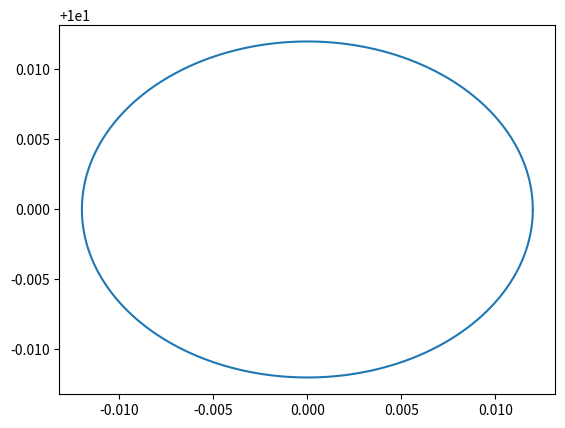

Generate this figure with matplotlib:
import numpy as np
import matplotlib.pyplot as plt
import matplotlib as mpl

# Dados de entrada
m = 1
n = 2
p = 2
eps = 8.854e-12
h1 = 10
h2 = 0.005*n + 10.05
h3 = 0.2*p + 11
a1 = (0.2*m + 1)*1e-2
l2 = 20e-2
a3 = 2e-2
b = 5e-5
l = 1e3

# Calcula o número de cilindros de carga para representar os corpos
K1 = int(np.round((2*np.pi*a1)/(2*b)))
K2 = int(np.round(l2/(2*b)))
K3 = int(np.round((2*np.pi*a3)/(2*b)))

# Distribui os cilindros de carga uniformemente sobre os corpos,
# determinando as coordenadas (x,y) dos seus eixos
i = np.arange(0, K1, 1)
theta = i*(2*np.pi/K1)
x1 = a1*np.cos(theta)
y1 = a1*np.sin(theta) + h1

x2 = np.arange(-l2/2, l2/2, 2*b)
y2 = np.ones((K2,))*h2

i = np.arange(0, K3, 1)
theta = i*(2*np.pi/K3)
x3 = a3*np.cos(theta)
y3 = a3*np.sin(theta) + h3


def parte_ab():
  x = np.concatenate([x1, x2, x3])
  y = np.concatenate([y1, y2, y3])

  K = K1 + K2 + K3
  i = np.arange(0, K, 1)
  j = np.arange(0, K, 1)
  [i, j] = np.meshgrid(i, j)

  r1 = np.sqrt((x[i]-x[j])**2 + (y[i]-y[j])**2)
  r1[i==j] = b
  r2 = np.sqrt((x[i]-x[j])**2 + (y[i]+y[j])**2)

  s = np.log(r2/r1)/2/np.pi/eps/l

  V = [
    [1, 0, 0],
    [0, 1, 0],
    [0, 0, 1]
  ]
  C = []
  for Vi in V:
    phi = np.concatenate([
      np.ones(K1)*Vi[0], 
      np.ones(K2)*Vi[1], 
      np.ones(K3)*Vi[2]
    ])
    rhoL = np.linalg.solve(s, phi)
    Qi1 = np.sum(rhoL[:K1])
    Qi2 = np.sum(rhoL[K1:(K1+K2)])
    Qi3 = np.sum(rhoL[(K1+K2):])
    Ci1 = Qi1 / 1
    Ci2 = Qi2 / 1
    Ci3 = Qi3 / 1
    C += [[Ci1, Ci2, Ci3]]
  C = np.array(C)
  
  print(C)
  print('C10', np.sum(C[0]))
  print('C20', np.sum(C[1]))
  print('C30', np.sum(C[2]))
  print('C12', -C[0,1])
  print('C13', -C[0,2])
  print('C21', -C[1,0])
  print('C23', -C[1,2])
  print('C31', -C[2,0])
  print('C32', -C[2,1])


def parte_c():
  x = np.concatenate([x1, x3])
  y = np.concatenate([y1, y3])

  K = K1 + K3
  i = np.arange(0, K, 1)
  j = np.arange(0, K, 1)
  [i, j] = np.meshgrid(i, j)

  r1 = np.sqrt((x[i]-x[j])**2 + (y[i]-y[j])**2)
  r1[i==j] = b
  r2 = np.sqrt((x[i]-x[j])**2 + (y[i]+y[j])**2)

  s = np.log(r2/r1)/2/np.pi/eps/l

  V = [
    [1, 0],
    [0, 1],
  ]
  C = []
  for Vi in V:
    phi = np.concatenate([
      np.ones(K1)*Vi[0],
      np.ones(K3)*Vi[1]
    ])
    rhoL = np.linalg.solve(s, phi)
    Qi1 = np.sum(rhoL[:K1])
    Qi3 = np.sum(rhoL[K1:])
    Ci1 = Qi1 / 1
    Ci3 = Qi3 / 1
    C += [[Ci1, Ci3]]
  C = np.array(C)
  
  print(C)
  print('C10', np.sum(C[0]))
  print('C30', np.sum(C[1]))
  print('C13', -C[0,1])
  print('C31', -C[1,0])


def parte_e():
  x = x1
  y = y1

  K = K1
  i = np.arange(0, K, 1)
  j = np.arange(0, K, 1)
  [i, j] = np.meshgrid(i, j)

  r1 = np.sqrt((x[i]-x[j])**2 + (y[i]-y[j])**2)
  r1[i==j] = b # correção: i=j => r1=b
  r2 = np.sqrt((x[i]-x[j])**2 + (y[i]+y[j])**2)
  
  s = np.log(r2/r1)/2/np.pi/eps/l
  
  V1 = 1e3
  phi = np.ones((K1,))*V1

  rhoL = np.linalg.solve(s, phi)

  Q = np.sum(rhoL)

  print('Q', Q)

  rx_versor = (x[j]-x[i]) / r1
  ry_versor = (y[j]-y[i]) / r1

  Fx = rhoL**2*rx_versor / (2*np.pi*eps*r1)
  Fy = rhoL**2*ry_versor / (2*np.pi*eps*r1)

  print(Fx.shape)

  plt.plot(x,y)
  plt.show()
  

#################
## PLOTS
#################


def plot_system():
  '''Gera o plot da Figura 1 do relatório'''
  x = np.concatenate([x1, x2, x3])
  y = np.concatenate([y1, y2, y3])
  pad = 0.002
  zoom_range = [
    [-a3, a3, h3-a3, h3+a3],
    [-l2/2, l2/2, h2-b, h2+b],
    [-a1, a1, h1-a1, h1+a1]
  ]
  zoom_pos = [
    [1.7, 0.55, 3, 0.45],
    [1.7, 0.3, 3, 0.2],
    [1.7, 0.01, 1.6, 0.23]
  ]
  ticks = [
    ([zoom_range[0][0], zoom_range[0][1]], [zoom_range[0][2], zoom_range[0][3]]),
    ([zoom_range[1][0], zoom_range[1][1]], [h2]),
    ([zoom_range[2][0], zoom_range[2][1]], [zoom_range[2][2], zoom_range[2][3]])
  ]

  _, ax = plt.subplots(figsize=(8,8))
  ax.plot(x, y, '.', markersize=1)
  ax.set_aspect('equal')
  ax.tick_params(labelsize=8)
  for i, (r, p) in enumerate(zip(zoom_range, zoom_pos)):
    axins = ax.inset_axes(p, transform=ax.transAxes)
    axins.plot(x, y, '.', markersize=0.5)
    axins.set_xticks(ticks[i][0])
    axins.set_yticks(ticks[i][1])
    axins.xaxis.set_minor_locator(mpl.ticker.AutoMinorLocator())
    axins.yaxis.set_minor_locator(mpl.ticker.AutoMinorLocator())
    axins.set_xlim(r[0]-pad, r[1]+pad)
    axins.set_ylim(r[2]-pad, r[3]+pad)
    axins.tick_params(axis='both', which='major', labelsize=8)
    axins.set_aspect('auto')
    axins.grid(True, 'both', 'both', linewidth=0.8, alpha=0.6, linestyle='--')
    ax.indicate_inset_zoom(axins, label=None)
  plt.savefig('figures/matrix_plot.pdf', bbox_inches='tight', pad_inches=0.01)
  plt.show()


def plot_calibration():
  radius = [
    7e-2, 5e-2, 3e-2, 1e-2, 
    9e-3, 7e-3, 5e-3, 3e-3, 1e-3, 
    9e-4, 7e-4, 5e-4, 3e-4, 1e-4, 
    9e-5, 7e-5, 5e-5
  ]
  errors = []
  for b in radius:
    k1 = int(np.round((2*np.pi*a1)/(2*b)))
    i = np.arange(0, k1, 1)
    theta = i*(2*np.pi/k1)
    x1 = a1*np.cos(theta)
    y1 = a1*np.sin(theta) + h1

    i = np.arange(0, k1, 1)
    j = np.arange(0, k1, 1)
    [i, j] = np.meshgrid(i, j)
    r1 = np.sqrt((x1[i]-x1[j])**2 + (y1[i]-y1[j])**2)
    r1[i==j] = b
    r2 = np.sqrt((x1[i]-x1[j])**2 + (y1[i]+y1[j])**2)

    s = np.log(r2/r1)/2/np.pi/eps/l
    phi = np.ones((k1,))
    rhoL = np.linalg.solve(s, phi)
    Q11 = np.sum(rhoL)
    C11 = Q11/1
    Cteo = 2*np.pi*eps/np.log(h1/a1+np.sqrt(h1**2/a1**2-1))
    error = np.abs(1 - C11/Cteo)*100
    errors.append(error)
  
  print(radius[-1], '=', errors[-1])

  plt.plot(radius, errors, '.-')
  plt.xlabel('Raio do cilindro de discretização')
  plt.ylabel('Erro percentual')
  plt.gca().invert_xaxis()
  plt.yscale('log')
  plt.xscale('log')
  plt.grid(True, 'both', 'both', linewidth=0.8, alpha=0.35, linestyle='-')
  plt.savefig('figures/calibration.pdf', bbox_inches='tight', pad_inches=0.01)
  plt.show()



if __name__ == '__main__':
  parte_ab()
  parte_c()
  parte_e()